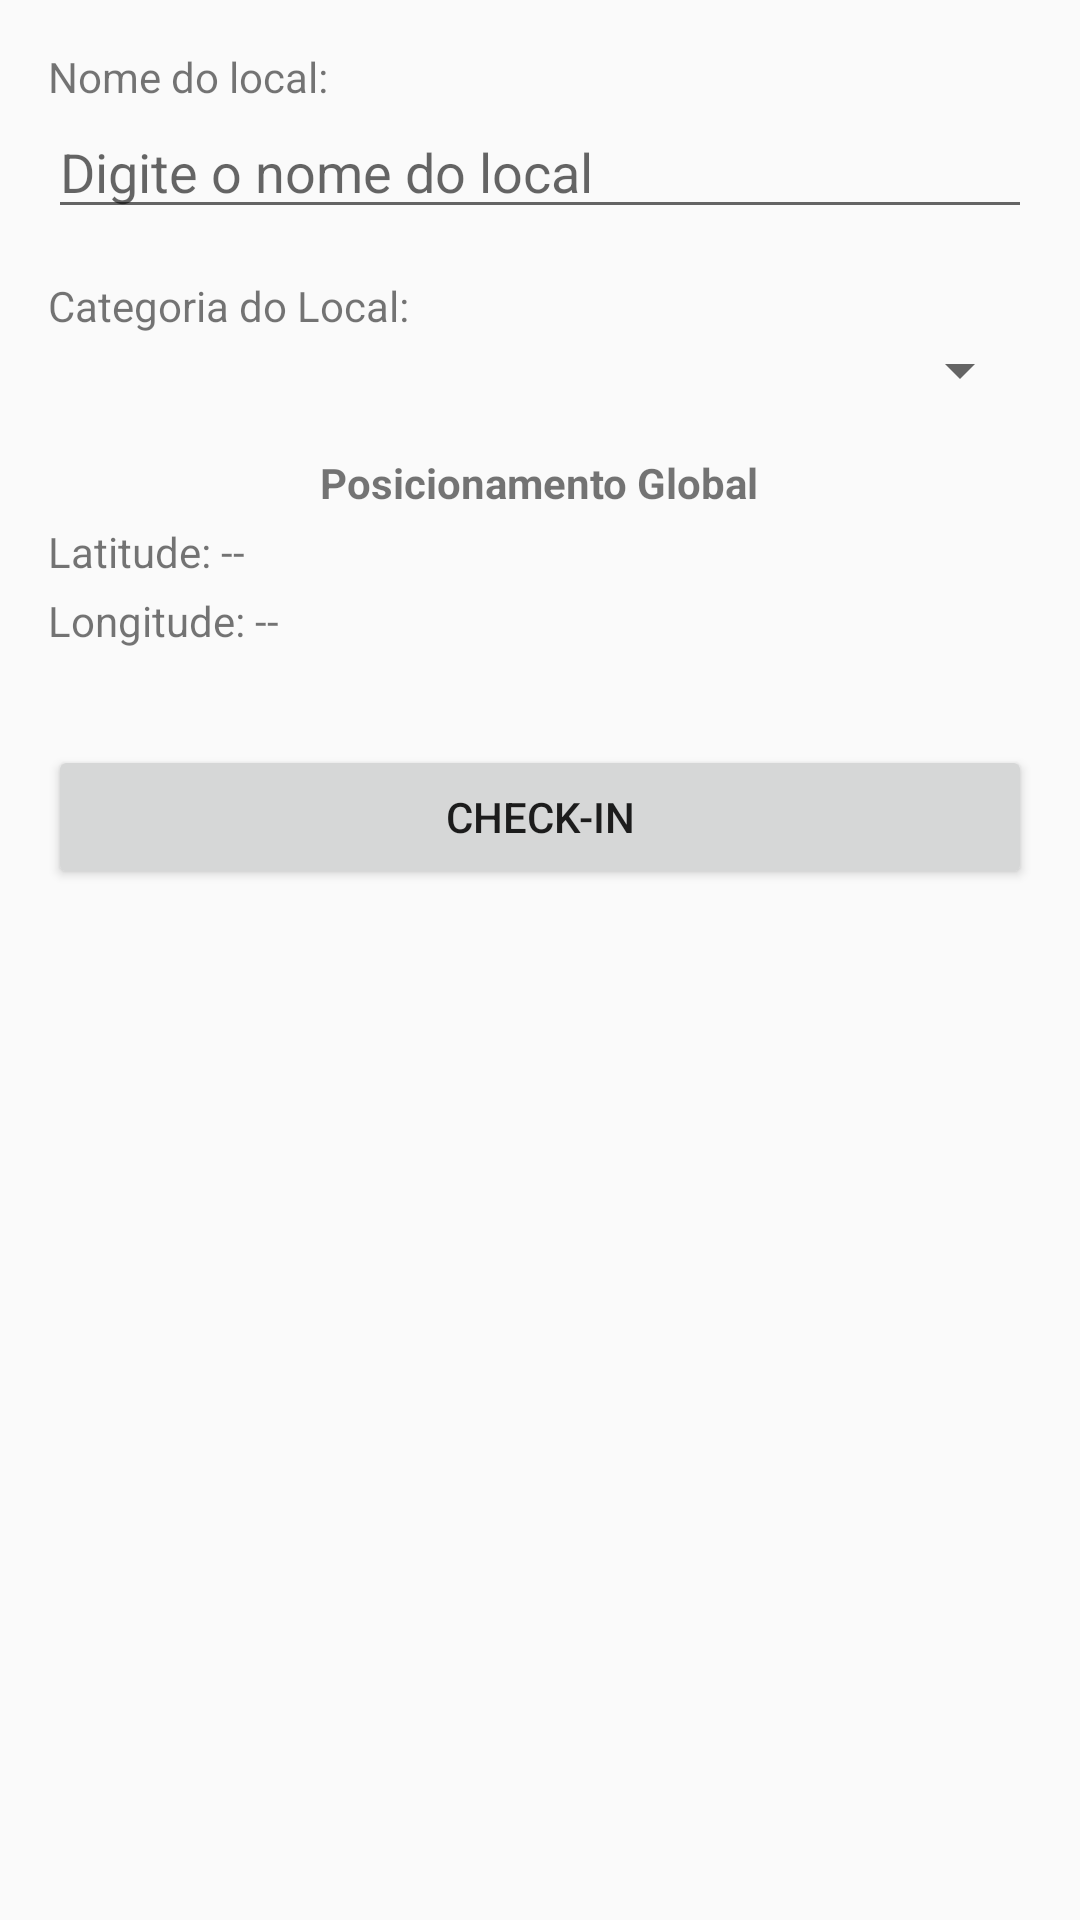

Reconstruct the res/layout file that produces this screen, plus the resources it refers to.
<!-- AndroidManifest.xml: application theme AppTheme -->
<!-- res/layout/activity_main.xml -->
<?xml version="1.0" encoding="utf-8"?>
<LinearLayout xmlns:android="http://schemas.android.com/apk/res/android"
    android:layout_width="match_parent"
    android:layout_height="match_parent"
    android:orientation="vertical"
    android:padding="16dp">

    <TextView
        android:layout_width="wrap_content"
        android:layout_height="wrap_content"
        android:text="Nome do local:"
        android:textSize="14sp" />

    <AutoCompleteTextView
        android:id="@+id/autoCompleteLocal"
        android:layout_width="match_parent"
        android:layout_height="wrap_content"
        android:completionThreshold="1"
        android:hint="Digite o nome do local"
        android:inputType="text" />

    <TextView
        android:layout_width="wrap_content"
        android:layout_height="wrap_content"
        android:text="Categoria do Local:"
        android:textSize="14sp"
        android:layout_marginTop="16dp" />

    <Spinner
        android:id="@+id/spinnerCategoria"
        android:layout_width="match_parent"
        android:layout_height="wrap_content" />

    <TextView
        android:layout_width="wrap_content"
        android:layout_height="wrap_content"
        android:text="Posicionamento Global"
        android:textStyle="bold"
        android:layout_marginTop="16dp"
        android:layout_gravity="center_horizontal" />

    <TextView
        android:id="@+id/textLatitude"
        android:layout_width="wrap_content"
        android:layout_height="wrap_content"
        android:text="Latitude: --"
        android:layout_marginTop="4dp" />

    <TextView
        android:id="@+id/textLongitude"
        android:layout_width="wrap_content"
        android:layout_height="wrap_content"
        android:text="Longitude: --"
        android:layout_marginTop="4dp" />

    <Button
        android:id="@+id/btnCheckin"
        android:layout_width="match_parent"
        android:layout_height="wrap_content"
        android:text="CHECK-IN"
        android:layout_marginTop="32dp" />

</LinearLayout>
<!-- resources referenced by this layout -->
<resources>
  <style name="AppTheme" parent="Theme.AppCompat.Light.DarkActionBar">
          
          
          <item name="windowActionBar">true</item>
          <item name="windowNoTitle">false</item>
          <item name="android:windowNoTitle">true</item>
      </style>
</resources>
